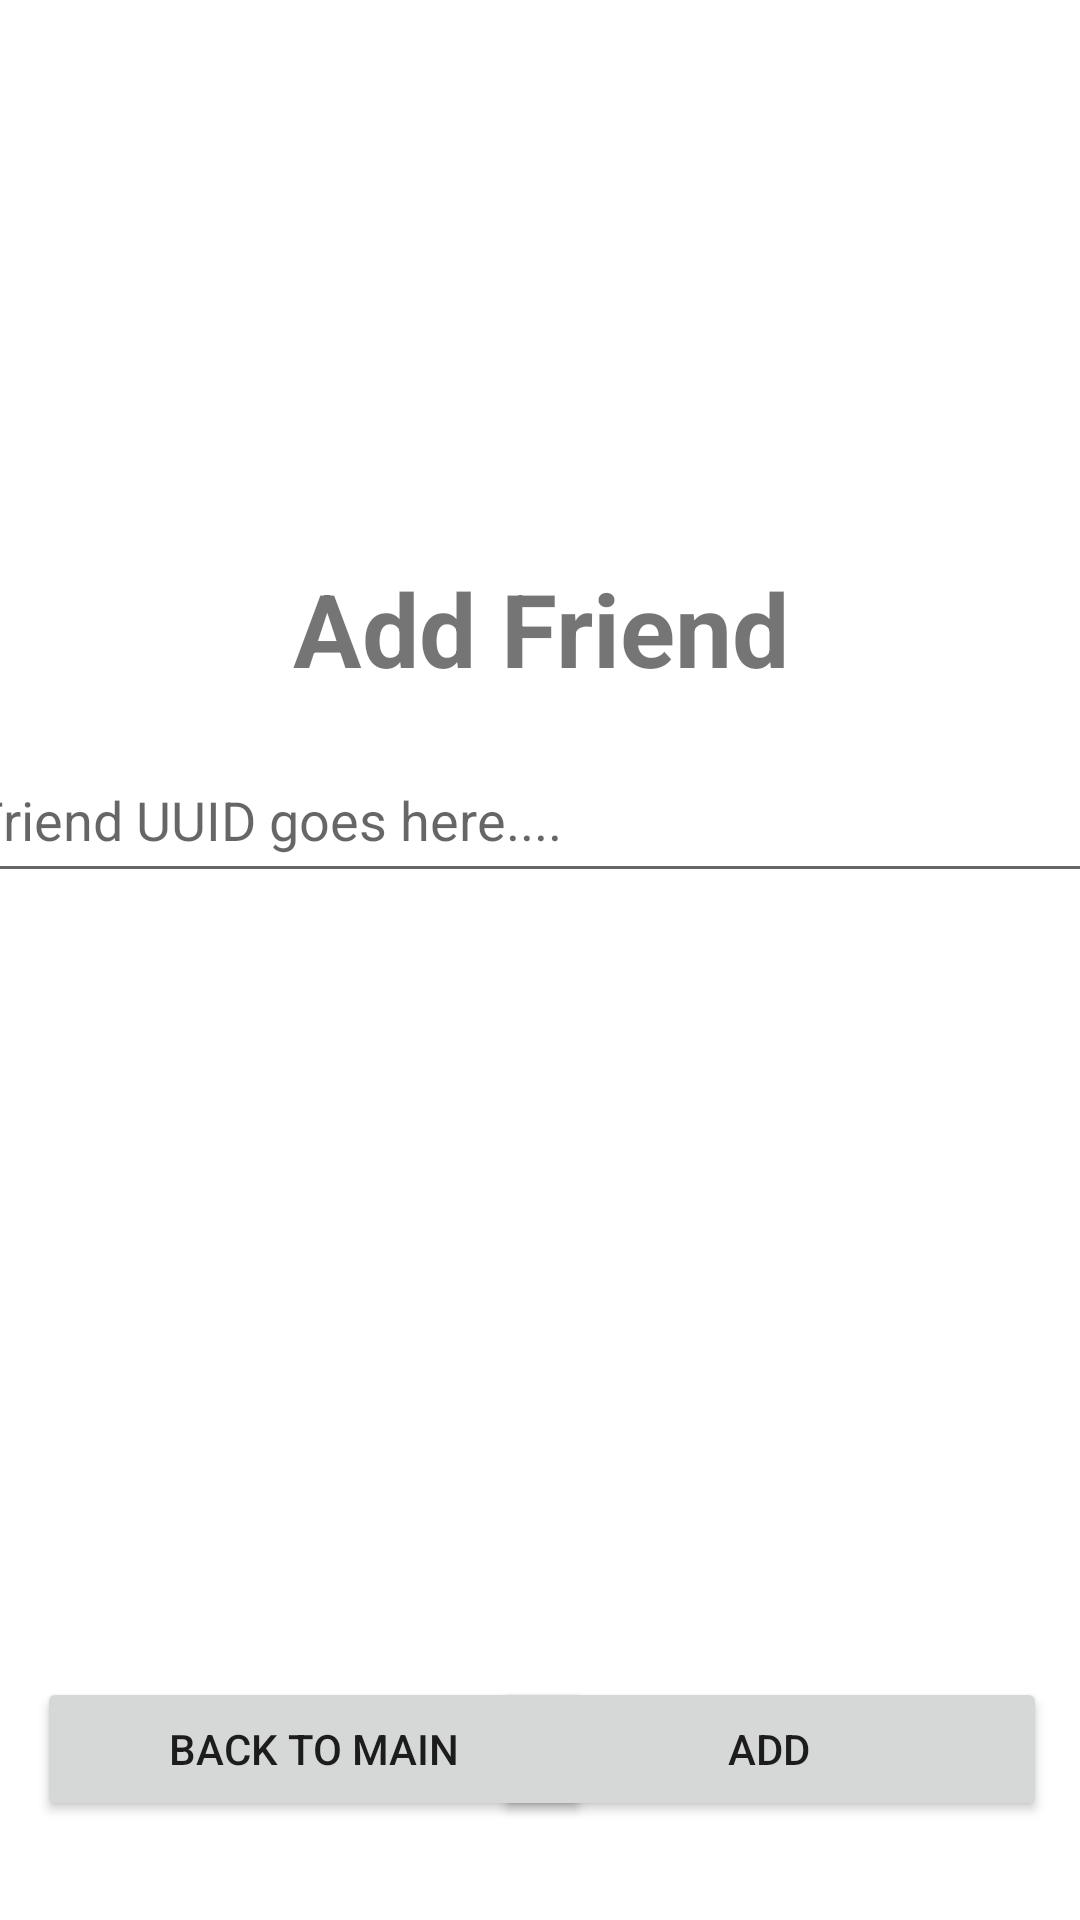

Write the Android layout XML for this screen, with the resource values it uses.
<!-- AndroidManifest.xml: activity theme Theme.SocialCompass.NoActionBar -->
<!-- res/layout/activity_add_friend.xml -->
<?xml version="1.0" encoding="utf-8"?>
<androidx.constraintlayout.widget.ConstraintLayout xmlns:android="http://schemas.android.com/apk/res/android"
    xmlns:app="http://schemas.android.com/apk/res-auto"
    xmlns:tools="http://schemas.android.com/tools"
    android:layout_width="match_parent"
    android:layout_height="match_parent"
    tools:context=".AddFriendActivity">

    <Button
        android:id="@+id/backButton"
        android:layout_width="@dimen/LocationEntryButtonWidth"
        android:layout_height="48dp"
        android:onClick="onBackButtonClick"
        android:text="Back to Main"
        app:layout_constraintBottom_toBottomOf="parent"
        app:layout_constraintEnd_toEndOf="parent"
        app:layout_constraintHorizontal_bias="0.07"
        app:layout_constraintStart_toStartOf="parent"
        app:layout_constraintTop_toTopOf="parent"
        app:layout_constraintVertical_bias="0.944" />

    <Button
        android:id="@+id/addButton"
        android:layout_width="@dimen/LocationEntryButtonWidth"
        android:layout_height="48dp"
        android:onClick="onAddButtonClick"
        android:text="Add"
        app:layout_constraintBottom_toBottomOf="parent"
        app:layout_constraintEnd_toEndOf="parent"
        app:layout_constraintHorizontal_bias="0.938"
        app:layout_constraintStart_toStartOf="parent"
        app:layout_constraintTop_toTopOf="parent"
        app:layout_constraintVertical_bias="0.944" />

    <TextView
        android:id="@+id/addFriendTextView"
        android:layout_width="0dp"
        android:layout_height="38dp"
        android:text="Add Friend"
        android:textAlignment="center"
        android:textSize="34sp"
        android:textStyle="bold"
        app:layout_constraintBottom_toBottomOf="parent"
        app:layout_constraintEnd_toEndOf="parent"
        app:layout_constraintStart_toStartOf="parent"
        app:layout_constraintTop_toTopOf="parent"
        app:layout_constraintVertical_bias="0.31" />

    <EditText
        android:id="@+id/addFriendEditText"
        android:layout_width="383dp"
        android:layout_height="52dp"
        android:ems="10"
        android:hint="Friend UUID goes here...."
        android:inputType="text"
        app:layout_constraintBottom_toBottomOf="parent"
        app:layout_constraintEnd_toEndOf="parent"
        app:layout_constraintHorizontal_bias="0.571"
        app:layout_constraintStart_toStartOf="parent"
        app:layout_constraintTop_toTopOf="parent"
        app:layout_constraintVertical_bias="0.418" />

</androidx.constraintlayout.widget.ConstraintLayout>
<!-- resources referenced by this layout -->
<resources>
  <dimen name="LocationEntryButtonWidth">185dp</dimen>
  <style name="Theme.SocialCompass.NoActionBar">
          <item name="windowActionBar">false</item>
          <item name="windowNoTitle">true</item>
      </style>
</resources>
